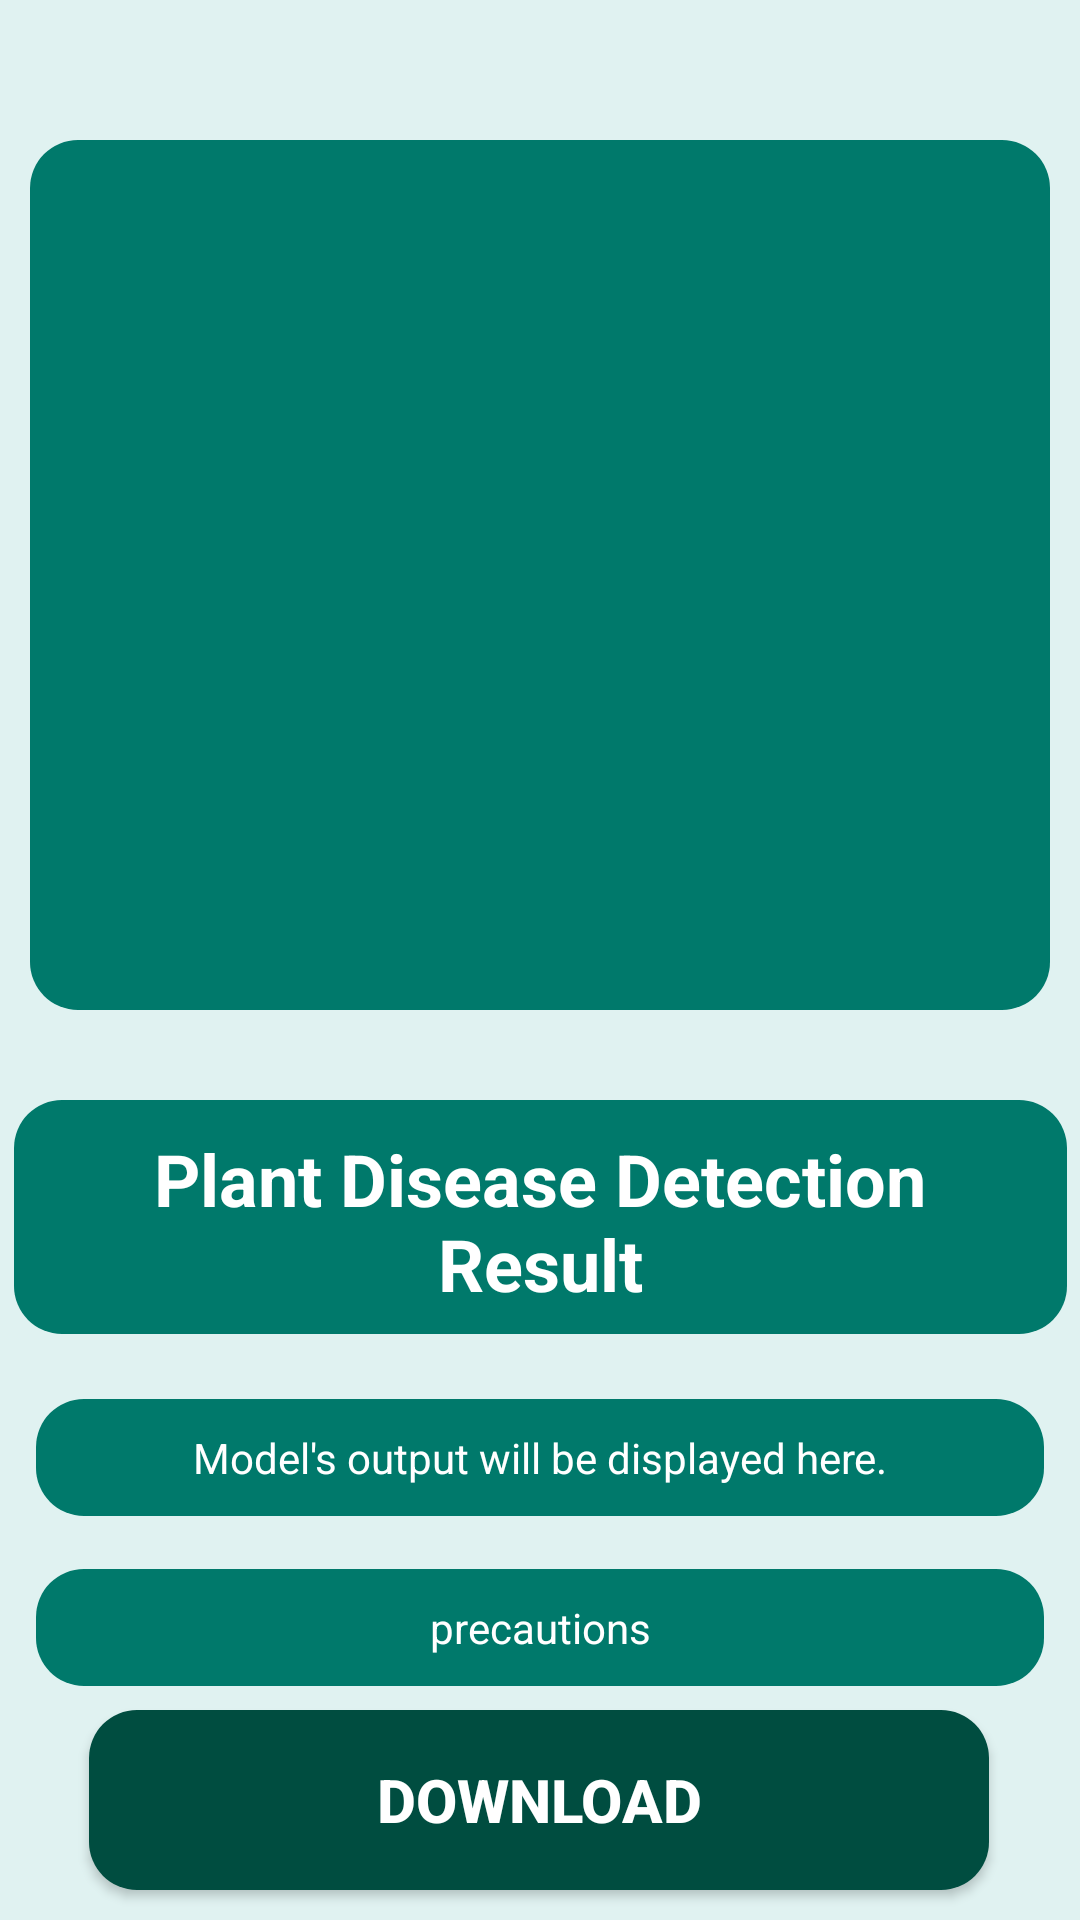

Produce the Android XML layout that renders to this screen, including the resource entries it uses.
<!-- AndroidManifest.xml: application theme AppTheme -->
<!-- res/layout/activity_result.xml -->
<?xml version="1.0" encoding="utf-8"?>
<androidx.constraintlayout.widget.ConstraintLayout xmlns:android="http://schemas.android.com/apk/res/android"
    xmlns:app="http://schemas.android.com/apk/res-auto"
    xmlns:tools="http://schemas.android.com/tools"
    android:id="@+id/main"
    android:layout_width="match_parent"
    android:layout_height="match_parent"
    android:background="@color/design_default_color_on_primary"
    tools:context=".result_activity">

    
    <View
        android:id="@+id/actionBarSpacer"
        android:layout_width="0dp"
        android:layout_height="0dp"
        app:layout_constraintEnd_toEndOf="parent"
        app:layout_constraintStart_toStartOf="parent"
        app:layout_constraintTop_toTopOf="parent" />

    <androidx.constraintlayout.widget.ConstraintLayout
        android:id="@+id/constraintLayout2"
        android:layout_width="match_parent"
        android:layout_height="match_parent"
        android:background="@color/backgroundColor"
        tools:layout_editor_absoluteX="-16dp"
        tools:layout_editor_absoluteY="6dp">

        <androidx.constraintlayout.widget.ConstraintLayout
            android:id="@+id/imageContainer"
            android:layout_width="match_parent"
            android:layout_height="wrap_content"
            android:layout_margin="10dp"
            android:layout_marginTop="5dp"
            android:layout_marginBottom="16dp"
            android:background="@drawable/rounded_background"
            android:backgroundTint="@color/primaryColor"
            app:layout_constraintBottom_toTopOf="@+id/resultTextView"
            app:layout_constraintEnd_toEndOf="parent"
            app:layout_constraintHorizontal_bias="0.5"
            app:layout_constraintStart_toStartOf="parent"
            app:layout_constraintTop_toTopOf="parent"
            app:layout_constraintVertical_bias="0.235">

            <ImageView
                android:id="@+id/imageViewresultw"
                android:layout_width="300dp"
                android:layout_height="250dp"
                android:layout_marginVertical="20dp"
                android:scaleType="centerCrop"
                android:src="@drawable/image"
                app:layout_constraintBottom_toBottomOf="parent"
                app:layout_constraintEnd_toEndOf="parent"
                app:layout_constraintStart_toStartOf="parent"
                app:layout_constraintTop_toTopOf="parent"
                app:layout_constraintVertical_bias="0.5" />
        </androidx.constraintlayout.widget.ConstraintLayout>

        <TextView
            android:id="@+id/titleTextView"
            android:layout_width="351dp"
            android:layout_height="78dp"
            android:layout_marginHorizontal="15dp"
            android:layout_marginStart="30dp"
            android:layout_marginTop="30dp"
            android:layout_marginEnd="30dp"
            android:background="@drawable/rounded_background"
            android:backgroundTint="@color/primaryColor"
            android:padding="10dp"
            android:text="Plant Disease Detection Result"
            android:textAlignment="center"
            android:textColor="@color/white"
            android:textSize="24sp"
            android:textStyle="bold"
            app:layout_constraintEnd_toEndOf="parent"
            app:layout_constraintHorizontal_bias="0.5"
            app:layout_constraintStart_toStartOf="parent"
            app:layout_constraintTop_toBottomOf="@id/imageContainer" />

        <TextView
            android:id="@+id/resultTextView"
            android:layout_width="336dp"
            android:layout_height="wrap_content"
            android:layout_marginHorizontal="15dp"
            android:layout_marginTop="5dp"
            android:layout_marginBottom="10dp"
            android:background="@drawable/rounded_background"
            android:backgroundTint="@color/primaryColor"
            android:padding="10dp"
            android:text="Model's output will be displayed here."
            android:textAlignment="center"
            android:textColor="@color/white"
            android:textSize="14sp"
            app:layout_constraintBottom_toBottomOf="parent"
            app:layout_constraintEnd_toEndOf="parent"
            app:layout_constraintHorizontal_bias="0.5"
            app:layout_constraintStart_toStartOf="parent"
            app:layout_constraintTop_toBottomOf="@id/titleTextView"
            app:layout_constraintVertical_bias="0.118" />

        <TextView
            android:id="@+id/textViewprecautions"
            android:layout_width="336dp"
            android:layout_height="wrap_content"
            android:layout_marginHorizontal="15dp"
            android:layout_marginTop="10dp"
            android:layout_marginBottom="20dp"
            android:background="@drawable/rounded_background"
            android:backgroundTint="@color/primaryColor"
            android:padding="10dp"
            android:text="precautions"
            android:textAlignment="center"
            android:textColor="@color/white"
            android:textSize="14sp"
            app:layout_constraintBottom_toBottomOf="parent"
            app:layout_constraintEnd_toEndOf="parent"
            app:layout_constraintHorizontal_bias="0.5"
            app:layout_constraintStart_toStartOf="parent"
            app:layout_constraintTop_toBottomOf="@+id/resultTextView"
            app:layout_constraintVertical_bias="0.118" />

        <Button
            android:id="@+id/button_download"
            android:layout_width="300dp"
            android:layout_height="60dp"
            android:layout_marginTop="8dp"
            android:background="@drawable/button_pressed"
            android:backgroundTint="@color/buttonColor"
            android:onClick="animateButton"
            android:text="Download"
            android:textColor="@color/white"
            android:textSize="20sp"
            android:textStyle="bold"
            app:layout_constraintEnd_toEndOf="parent"
            app:layout_constraintHorizontal_bias="0.494"
            app:layout_constraintStart_toStartOf="parent"
            app:layout_constraintTop_toBottomOf="@+id/textViewprecautions" />
    </androidx.constraintlayout.widget.ConstraintLayout>

</androidx.constraintlayout.widget.ConstraintLayout>
<!-- resources referenced by this layout -->
<resources>
  <color name="backgroundColor">#E0F2F1</color>
  <color name="buttonColor">#004D40</color>
  <color name="primaryColor">#00796B</color>
  <color name="white">#FFFFFF</color>
  <!-- drawable button_pressed (drawable) -->
  <selector xmlns:android="http://schemas.android.com/apk/res/android">
      <item android:state_pressed="true" android:drawable="@color/primaryColor"/>
      <item android:drawable="@drawable/button_background"/>
  </selector>
  <!-- drawable rounded_background (drawable) -->
  <shape xmlns:android="http://schemas.android.com/apk/res/android">
      <solid android:color="@color/white"/>
      <corners android:radius="16dp"/>
      <elevation android:color="#80000000" />
  </shape>
  <style name="AppTheme" parent="Theme.AppCompat.Light.DarkActionBar">
          
          <item name="colorPrimary">@color/primaryColor</item>
          <item name="colorPrimaryDark">@color/primaryDarkColor</item>
          <item name="colorAccent">@color/secondaryColor</item>
          <item name="android:textColorPrimary">@color/onSurfaceColor</item>
          <item name="android:windowBackground">@color/backgroundColor</item>
          <item name="actionBarStyle">@style/CustomActionBar</item>
      </style>
  <!-- drawable button_background (drawable) -->
  <shape xmlns:android="http://schemas.android.com/apk/res/android">
      <solid android:color="@color/primaryColor"/>
      <corners android:radius="16dp"/>
  
  </shape>
  <color name="primaryDarkColor">#004D40</color>
  <color name="secondaryColor">#64FFDA</color>
  <color name="onSurfaceColor">#000000</color>
  <style name="CustomActionBar" parent="@style/Widget.AppCompat.ActionBar">
          <item name="background">@color/primaryColor</item>
          <item name="android:textColor">@color/onSurfaceColor</item>
          <item name="titleTextStyle">@style/CustomActionBarTitle</item>
      </style>
  <style name="CustomActionBarTitle" parent="@style/TextAppearance.AppCompat.Widget.ActionBar.Title">
          <item name="android:textColor">@color/white</item>
          <item name="android:textSize">20sp</item>
      </style>
</resources>
